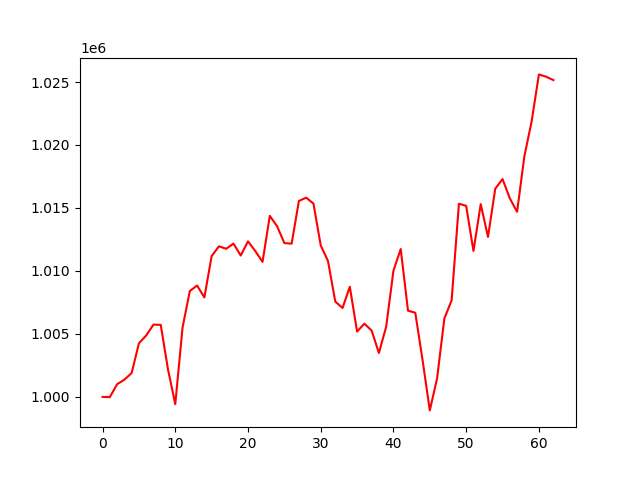

Source data for this figure (header and first rows):
account_value, date, daily_return
1000000, 2023-01-04, 
999984, 2023-01-05, -1.607803344727543e-05
1001007, 2023-01-06, 0.001023
1001364, 2023-01-09, 0.0003574
1001895, 2023-01-10, 0.0005302
1004253, 2023-01-11, 0.002353
1004880, 2023-01-12, 0.000624
1005737, 2023-01-13, 0.0008531
1005723, 2023-01-17, -1.3552734558830437e-05
1002176, 2023-01-18, -0.003527
999425, 2023-01-19, -0.002745
1005504, 2023-01-20, 0.006083
1008404, 2023-01-23, 0.002884
1008844, 2023-01-24, 0.0004361
1007894, 2023-01-25, -0.0009411
1011176, 2023-01-26, 0.003256
1011956, 2023-01-27, 0.0007708
1011760, 2023-01-30, -0.0001931
1012170, 2023-01-31, 0.0004052
1011226, 2023-02-01, -0.000933
1012351, 2023-02-02, 0.001112
1011582, 2023-02-03, -0.0007599
1010722, 2023-02-06, -0.0008502
1014376, 2023-02-07, 0.003615
1013551, 2023-02-08, -0.0008129
1012214, 2023-02-09, -0.00132
1012167, 2023-02-10, -4.658619152586585e-05
1015556, 2023-02-13, 0.003349
1015816, 2023-02-14, 0.0002563
1015347, 2023-02-15, -0.0004618
1012026, 2023-02-16, -0.003271
1010787, 2023-02-17, -0.001225
1007568, 2023-02-21, -0.003185
1007059, 2023-02-22, -0.0005053
1008745, 2023-02-23, 0.001675
1005184, 2023-02-24, -0.00353
1005816, 2023-02-27, 0.0006285
1005266, 2023-02-28, -0.000547
1003486, 2023-03-01, -0.00177
1005575, 2023-03-02, 0.002081
1010023, 2023-03-03, 0.004423
1011739, 2023-03-06, 0.001699
1006846, 2023-03-07, -0.004836
1006682, 2023-03-08, -0.0001629
1002931, 2023-03-09, -0.003726
998928, 2023-03-10, -0.003992
1001474, 2023-03-13, 0.002549
1006224, 2023-03-14, 0.004743
1007670, 2023-03-15, 0.001438
1015342, 2023-03-16, 0.007613
1015168, 2023-03-17, -0.0001711
1011586, 2023-03-20, -0.003529
1015304, 2023-03-21, 0.003675
1012698, 2023-03-22, -0.002566
1016530, 2023-03-23, 0.003784
1017293, 2023-03-24, 0.0007506
1015763, 2023-03-27, -0.001505
1014698, 2023-03-28, -0.001048
1019103, 2023-03-29, 0.004342
1021877, 2023-03-30, 0.002722
... 3 more rows
